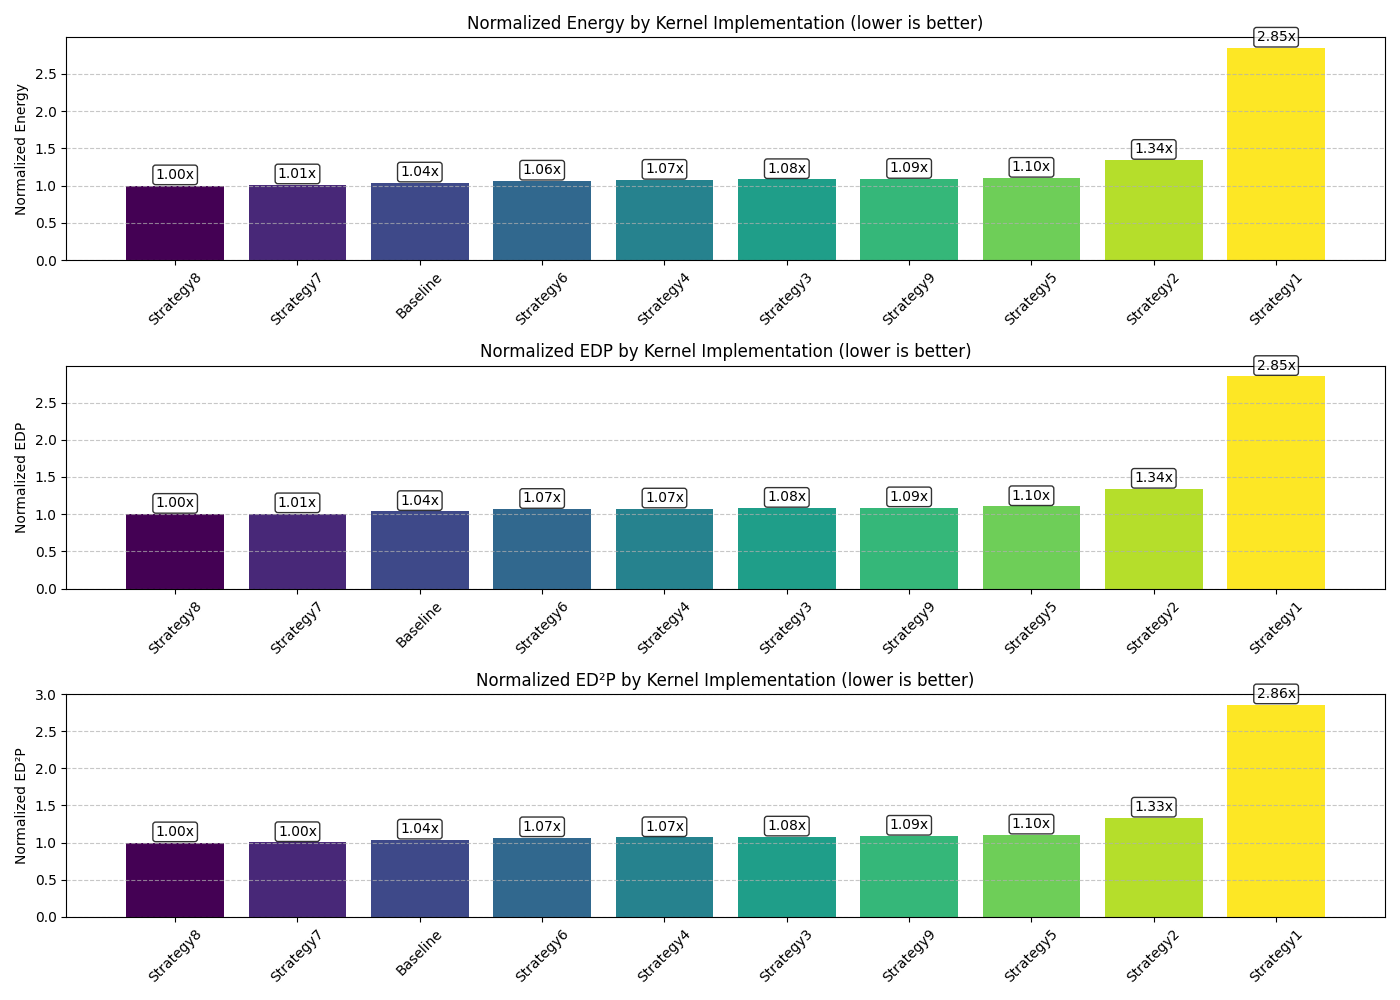

Source data for this figure (header and first rows):
kernel, power_watts, execution_time_sec, energy_joules, edp, ed2p, energy_normalized, edp_normalized, ed2p_normalized, performance_per_watt, performance_per_watt_normalized
Baseline, 20.1, 12.36, 248.5, 3072, 37973, 1.038, 1.037, 1.037, 0.004024, 0.9637
Strategy1, 55, 12.39, 681.6, 8447, 104677, 2.846, 2.853, 2.859, 0.001467, 0.3513
Strategy2, 26.05, 12.33, 321.2, 3959, 48805, 1.341, 1.337, 1.333, 0.003114, 0.7456
Strategy3, 21.02, 12.34, 259.3, 3200, 39477, 1.083, 1.081, 1.078, 0.003856, 0.9233
Strategy4, 20.85, 12.34, 257.3, 3174, 39158, 1.074, 1.072, 1.069, 0.003887, 0.9308
Strategy5, 21.3, 12.38, 263.7, 3266, 40448, 1.101, 1.103, 1.105, 0.003792, 0.9079
Strategy6, 20.54, 12.4, 254.6, 3156, 39129, 1.063, 1.066, 1.069, 0.003928, 0.9405
Strategy7, 19.71, 12.3, 242.5, 2983, 36707, 1.013, 1.008, 1.002, 0.004124, 0.9875
Strategy8, 19.36, 12.37, 239.5, 2961, 36617, 1.0, 1.0, 1.0, 0.004176, 1.0
Strategy9, 21.01, 12.38, 260.1, 3221, 39878, 1.086, 1.088, 1.089, 0.003844, 0.9205
